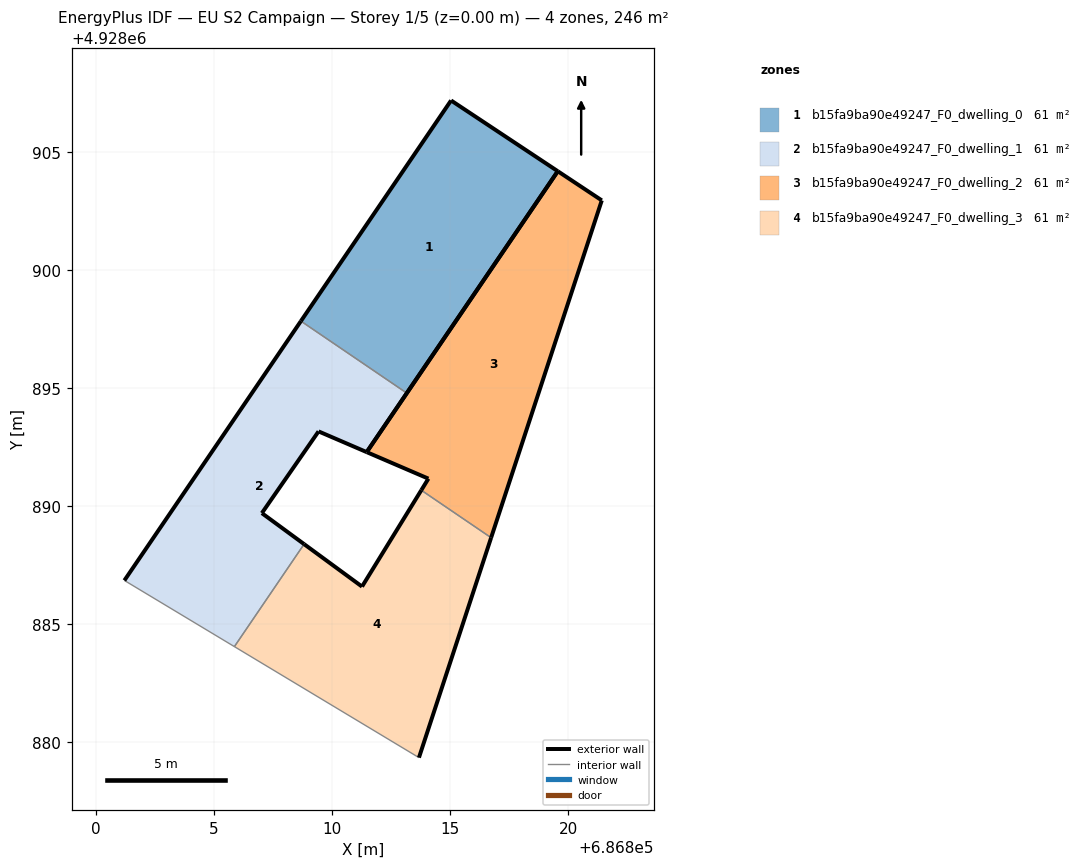
=== STOREY PLAN SPEC (per zone: floor XY polygon, exterior-wall plan segments, windows/doors) ===
zone 1: b15fa9ba90e49247_F0_dwelling_0  (61.4 m²)
  floor: (686813.16, 4928894.79) (686819.55, 4928904.18) (686815.03, 4928907.17) (686808.67, 4928897.83)
  exterior wall: (686819.55, 4928904.18) – (686813.16, 4928894.79)  [11.4 m]
  exterior wall: (686808.67, 4928897.83) – (686815.03, 4928907.17)  [11.3 m]
  exterior wall: (686815.03, 4928907.17) – (686819.55, 4928904.18)  [5.4 m]
  interior walls: 1
zone 2: b15fa9ba90e49247_F0_dwelling_1  (61.4 m²)
  floor: (686808.81, 4928888.39) (686807.02, 4928889.71) (686809.42, 4928893.17) (686811.46, 4928892.29) (686813.16, 4928894.79) (686808.67, 4928897.83) (686801.20, 4928886.86) (686805.86, 4928884.05)
  exterior wall: (686813.16, 4928894.79) – (686811.46, 4928892.29)  [3.0 m]
  exterior wall: (686811.46, 4928892.29) – (686809.42, 4928893.17)  [2.2 m]
  exterior wall: (686809.42, 4928893.17) – (686807.02, 4928889.71)  [4.2 m]
  exterior wall: (686807.02, 4928889.71) – (686808.81, 4928888.39)  [2.2 m]
  exterior wall: (686801.20, 4928886.86) – (686808.67, 4928897.83)  [13.3 m]
  interior walls: 3
zone 3: b15fa9ba90e49247_F0_dwelling_2  (61.4 m²)
  floor: (686816.72, 4928888.67) (686821.41, 4928902.95) (686819.55, 4928904.18) (686811.46, 4928892.29) (686814.07, 4928891.17) (686813.77, 4928890.68)
  exterior wall: (686811.46, 4928892.29) – (686819.55, 4928904.18)  [14.4 m]
  exterior wall: (686819.55, 4928904.18) – (686821.41, 4928902.95)  [2.2 m]
  exterior wall: (686821.41, 4928902.95) – (686816.72, 4928888.67)  [15.0 m]
  exterior wall: (686813.77, 4928890.68) – (686814.07, 4928891.17)  [0.6 m]
  exterior wall: (686814.07, 4928891.17) – (686811.46, 4928892.29)  [2.8 m]
  interior walls: 1
zone 4: b15fa9ba90e49247_F0_dwelling_3  (61.4 m²)
  floor: (686813.67, 4928879.36) (686816.72, 4928888.67) (686813.77, 4928890.68) (686811.26, 4928886.60) (686808.81, 4928888.39) (686805.86, 4928884.05)
  exterior wall: (686808.81, 4928888.39) – (686811.26, 4928886.60)  [3.0 m]
  exterior wall: (686811.26, 4928886.60) – (686813.77, 4928890.68)  [4.8 m]
  exterior wall: (686816.72, 4928888.67) – (686813.67, 4928879.36)  [9.8 m]
  interior walls: 3

=== DERIVED (storey summary) ===
Building: EU S2 Campaign
Storey: 1 of 5  (floor level z = 0.00 m)
Storey gross floor area: 245.7 m²
Zones on this storey: 4
  - b15fa9ba90e49247_F0_dwelling_0: floor 61.4 m²; exterior wall 28.1 m (84.2 m²); WWR 0.0%
  - b15fa9ba90e49247_F0_dwelling_1: floor 61.4 m²; exterior wall 24.9 m (74.8 m²); WWR 0.0%
  - b15fa9ba90e49247_F0_dwelling_2: floor 61.4 m²; exterior wall 35.1 m (105.2 m²); WWR 0.0%
  - b15fa9ba90e49247_F0_dwelling_3: floor 61.4 m²; exterior wall 17.6 m (52.9 m²); WWR 0.0%
Zone adjacency (shared interzone walls):
  - b15fa9ba90e49247_F0_dwelling_0 ↔ b15fa9ba90e49247_F0_dwelling_1
  - b15fa9ba90e49247_F0_dwelling_1 ↔ b15fa9ba90e49247_F0_dwelling_3
  - b15fa9ba90e49247_F0_dwelling_2 ↔ b15fa9ba90e49247_F0_dwelling_3